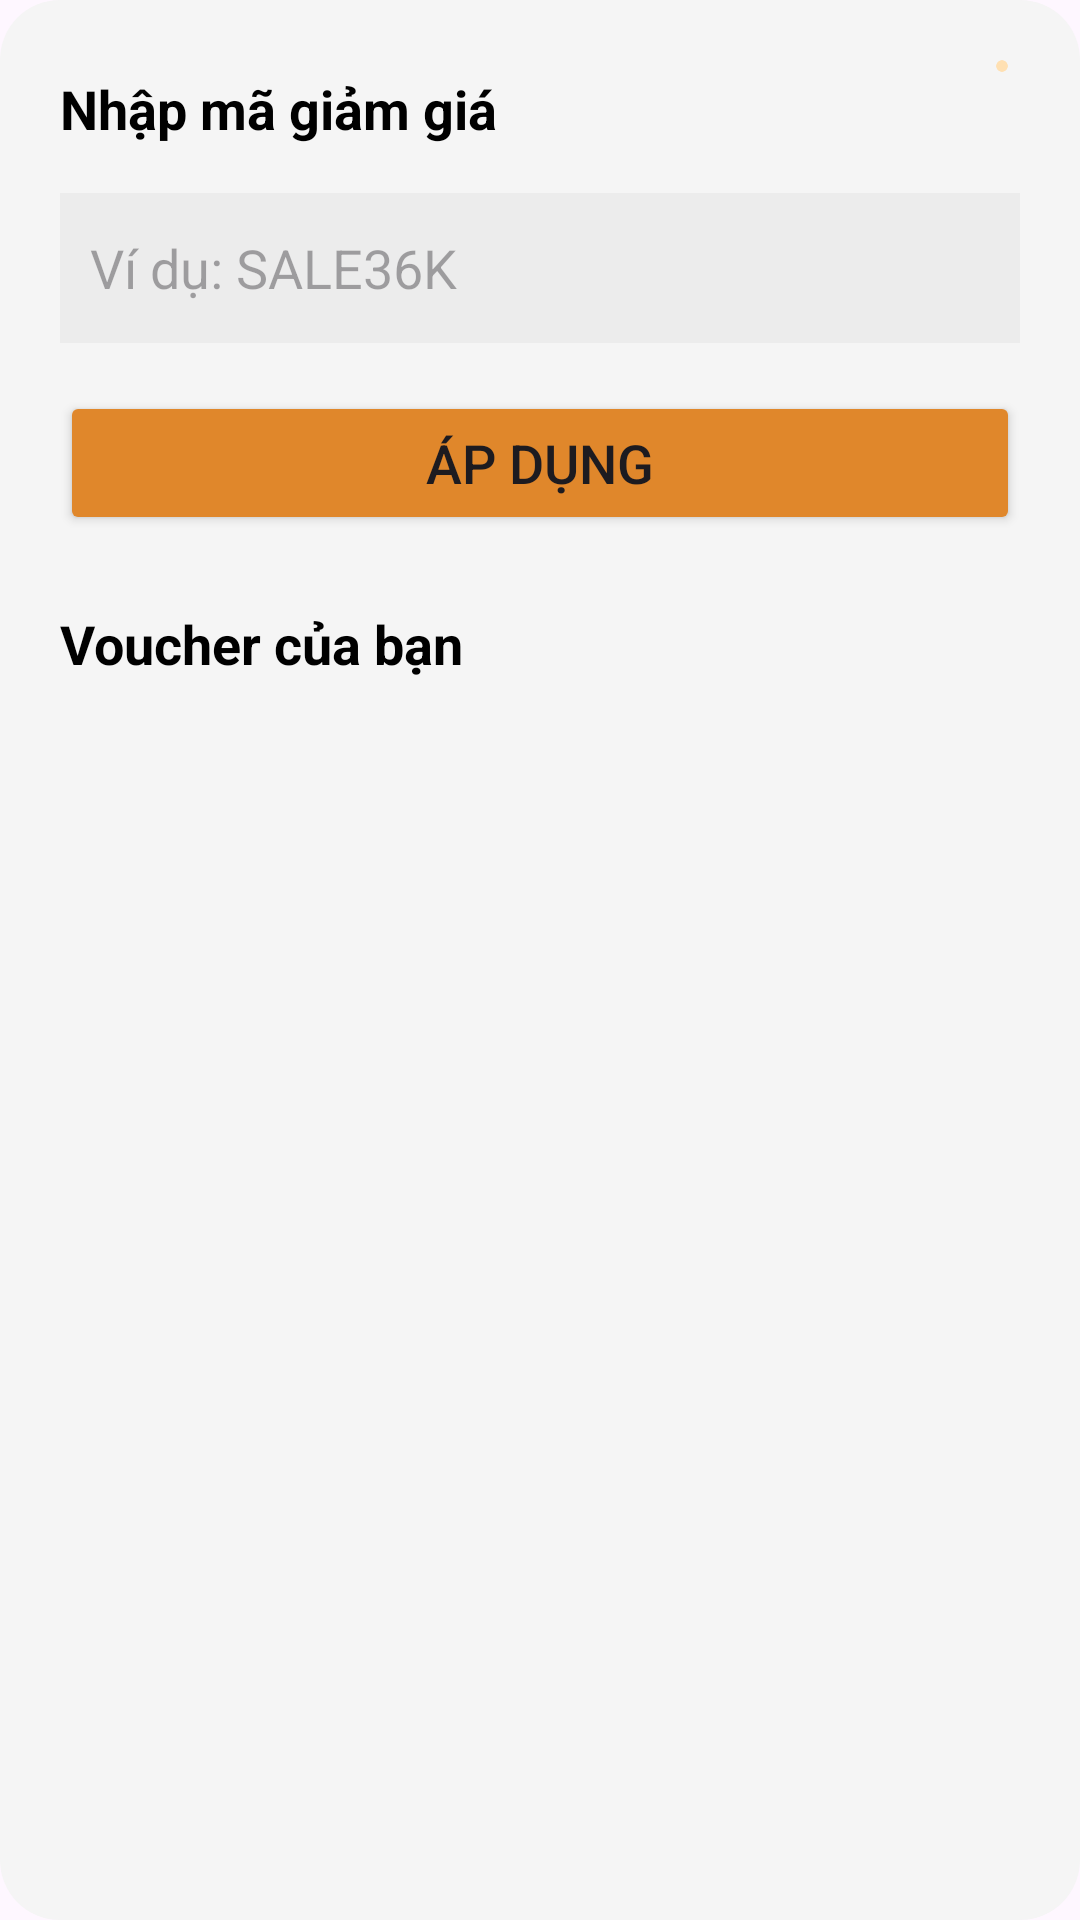

The Android layout XML behind this screen, and the referenced resources:
<!-- AndroidManifest.xml: application theme Theme.ITStore -->
<!-- res/layout/dialog_discount.xml -->
<?xml version="1.0" encoding="utf-8"?>
<LinearLayout xmlns:android="http://schemas.android.com/apk/res/android"
    android:layout_width="match_parent"
    android:layout_height="wrap_content"
    xmlns:app="http://schemas.android.com/apk/res-auto"
    xmlns:tools="http://schemas.android.com/tools"
    android:orientation="vertical"
    android:padding="20dp"
    android:background="@drawable/rounded_box">

    <androidx.cardview.widget.CardView
        android:layout_width="wrap_content"
        android:layout_height="wrap_content"
        android:elevation="0dp"
        android:layout_marginRight="4dp"
        app:cardElevation="0dp"
        android:layout_gravity="end"
        app:cardCornerRadius="18dp"
        app:cardBackgroundColor="@color/orange_light"
        >
        <ImageView
            android:id="@+id/btnCloseDialog"
            android:layout_height="wrap_content"
            android:layout_width="wrap_content"
            android:src="@drawable/ic_close"
            android:padding="2dp"
            app:tint="#8B8989"
            >
        </ImageView>
    </androidx.cardview.widget.CardView>

    <TextView
    android:layout_width="match_parent"
    android:layout_height="wrap_content"
    android:text="Nhập mã giảm giá"
    android:textSize="18sp"
    android:textStyle="bold"
    android:textColor="@color/black"
    android:layout_marginBottom="16dp"></TextView>

    <EditText
        android:id="@+id/edtVoucherCode"
        android:layout_width="match_parent"
        android:layout_height="50dp"
        android:hint="Ví dụ: SALE36K"
        android:padding="10dp"
        android:background="#ECECEC"></EditText>

    <Button
        android:id="@+id/btnApplyVoucher"
        android:layout_width="match_parent"
        android:layout_height="wrap_content"
        android:text="Áp dụng"
        android:textSize="18dp"
        android:layout_marginTop="16dp"
        android:backgroundTint="@color/orange_primary"></Button>

    <TextView
        android:layout_width="match_parent"
        android:layout_height="wrap_content"
        android:layout_marginTop="24dp"
        android:layout_marginBottom="8dp"
        android:text="Voucher của bạn"
        android:textSize="18dp"
        android:textColor="@color/black"
        android:textStyle="bold" ></TextView>

    <androidx.recyclerview.widget.RecyclerView
        android:id="@+id/rvDiscountList"
        android:layout_width="match_parent"
        android:layout_height="300dp"
        android:clipToPadding="false"
        tools:listitem="@layout/item_discount" ></androidx.recyclerview.widget.RecyclerView>

</LinearLayout>
<!-- res/layout/item_discount.xml (included above) -->
<?xml version="1.0" encoding="utf-8"?>
<androidx.cardview.widget.CardView xmlns:android="http://schemas.android.com/apk/res/android"
    xmlns:app="http://schemas.android.com/apk/res-auto"
    android:layout_width="match_parent"
    android:layout_height="wrap_content"
    android:layout_marginHorizontal="16dp"
    android:layout_marginVertical="8dp"
    app:cardCornerRadius="8dp"
    app:cardElevation="2dp">

    <LinearLayout
        android:layout_width="match_parent"
        android:layout_height="wrap_content"
        android:background="@color/white">

        <LinearLayout
            android:layout_width="100dp"
            android:layout_height="match_parent"
            android:background="#FFF3E0"
            android:gravity="center"
            android:orientation="vertical"
            android:padding="8dp">

            <ImageView
                android:id="@+id/imgDiscount"
                android:layout_width="40dp"
                android:layout_height="40dp"
                android:src="@drawable/ic_discount"
                app:tint="@color/orange_primary" ></ImageView>

            <TextView
                android:id="@+id/tvDiscountName"
                android:layout_width="wrap_content"
                android:layout_height="wrap_content"
                android:layout_marginTop="4dp"
                android:text="VOUCHER"
                android:textColor="@color/orange_primary"
                android:textSize="10dp"
                android:textStyle="bold" ></TextView>
        </LinearLayout>

        <View
            android:layout_width="1dp"
            android:layout_height="match_parent"
            android:layout_marginVertical="8dp"
            android:background="#E0E0E0"
            ></View>

        <LinearLayout
        android:layout_width="match_parent"
        android:layout_height="wrap_content"
        android:orientation="vertical"
        android:padding="12dp">

        <TextView
            android:id="@+id/tvDiscount"
            android:layout_width="wrap_content"
            android:layout_height="wrap_content"
            android:text="Giảm 20.000đ"
            android:textColor="@color/black"
            android:textSize="16sp"
            android:textStyle="bold" ></TextView>

        <TextView
            android:id="@+id/tvDiscountCondition"
            android:layout_width="wrap_content"
            android:layout_height="wrap_content"
            android:layout_marginTop="4dp"
            android:text="Đơn tối thiểu 150k"
            android:textColor="#666666"
            android:textSize="14sp" ></TextView>

        <LinearLayout
            android:layout_width="match_parent"
            android:layout_height="wrap_content"
            android:layout_marginTop="8dp">

            <TextView
                android:id="@+id/tvDiscountDate"
                android:layout_width="0dp"
                android:layout_weight="1"
                android:layout_height="wrap_content"
                android:text="HSD: 31/12/2026"
                android:textColor="#FF0000"
                android:textSize="12sp" ></TextView>

            <androidx.appcompat.widget.AppCompatButton
                android:id="@+id/btnUseDiscount"
                android:layout_width="wrap_content"
                android:layout_height="34dp"
                android:background="@drawable/rounded_box"
                android:backgroundTint="@color/orange_primary"
                android:paddingHorizontal="12dp"
                android:text="DÙNG NGAY"
                android:textColor="@color/white"
                android:textSize="12sp"
                android:textStyle="bold" ></androidx.appcompat.widget.AppCompatButton>
        </LinearLayout>
    </LinearLayout>
    </LinearLayout>
</androidx.cardview.widget.CardView>
<!-- resources referenced by this layout -->
<resources>
  <color name="black">#FF000000</color>
  <color name="orange_light">#FFE0B2</color>
  <color name="orange_primary">#E0872B</color>
  <color name="white">#FFFFFFFF</color>
  <!-- drawable ic_discount: vector/xml drawable (drawable, 2497 chars, omitted) -->
  <!-- drawable rounded_box (drawable) -->
  <?xml version="1.0" encoding="utf-8"?>
  <shape xmlns:android="http://schemas.android.com/apk/res/android">
      <solid android:color="#F5F5F5"></solid>
      <corners android:topLeftRadius="20dp"
          android:topRightRadius="20dp"
          android:bottomLeftRadius="20dp"
          android:bottomRightRadius="20dp"></corners>
  </shape>
  <style name="Theme.ITStore" parent="Base.Theme.ITStore" />
  <style name="Base.Theme.ITStore" parent="Theme.Material3.DayNight.NoActionBar">
          
          
      </style>
</resources>
